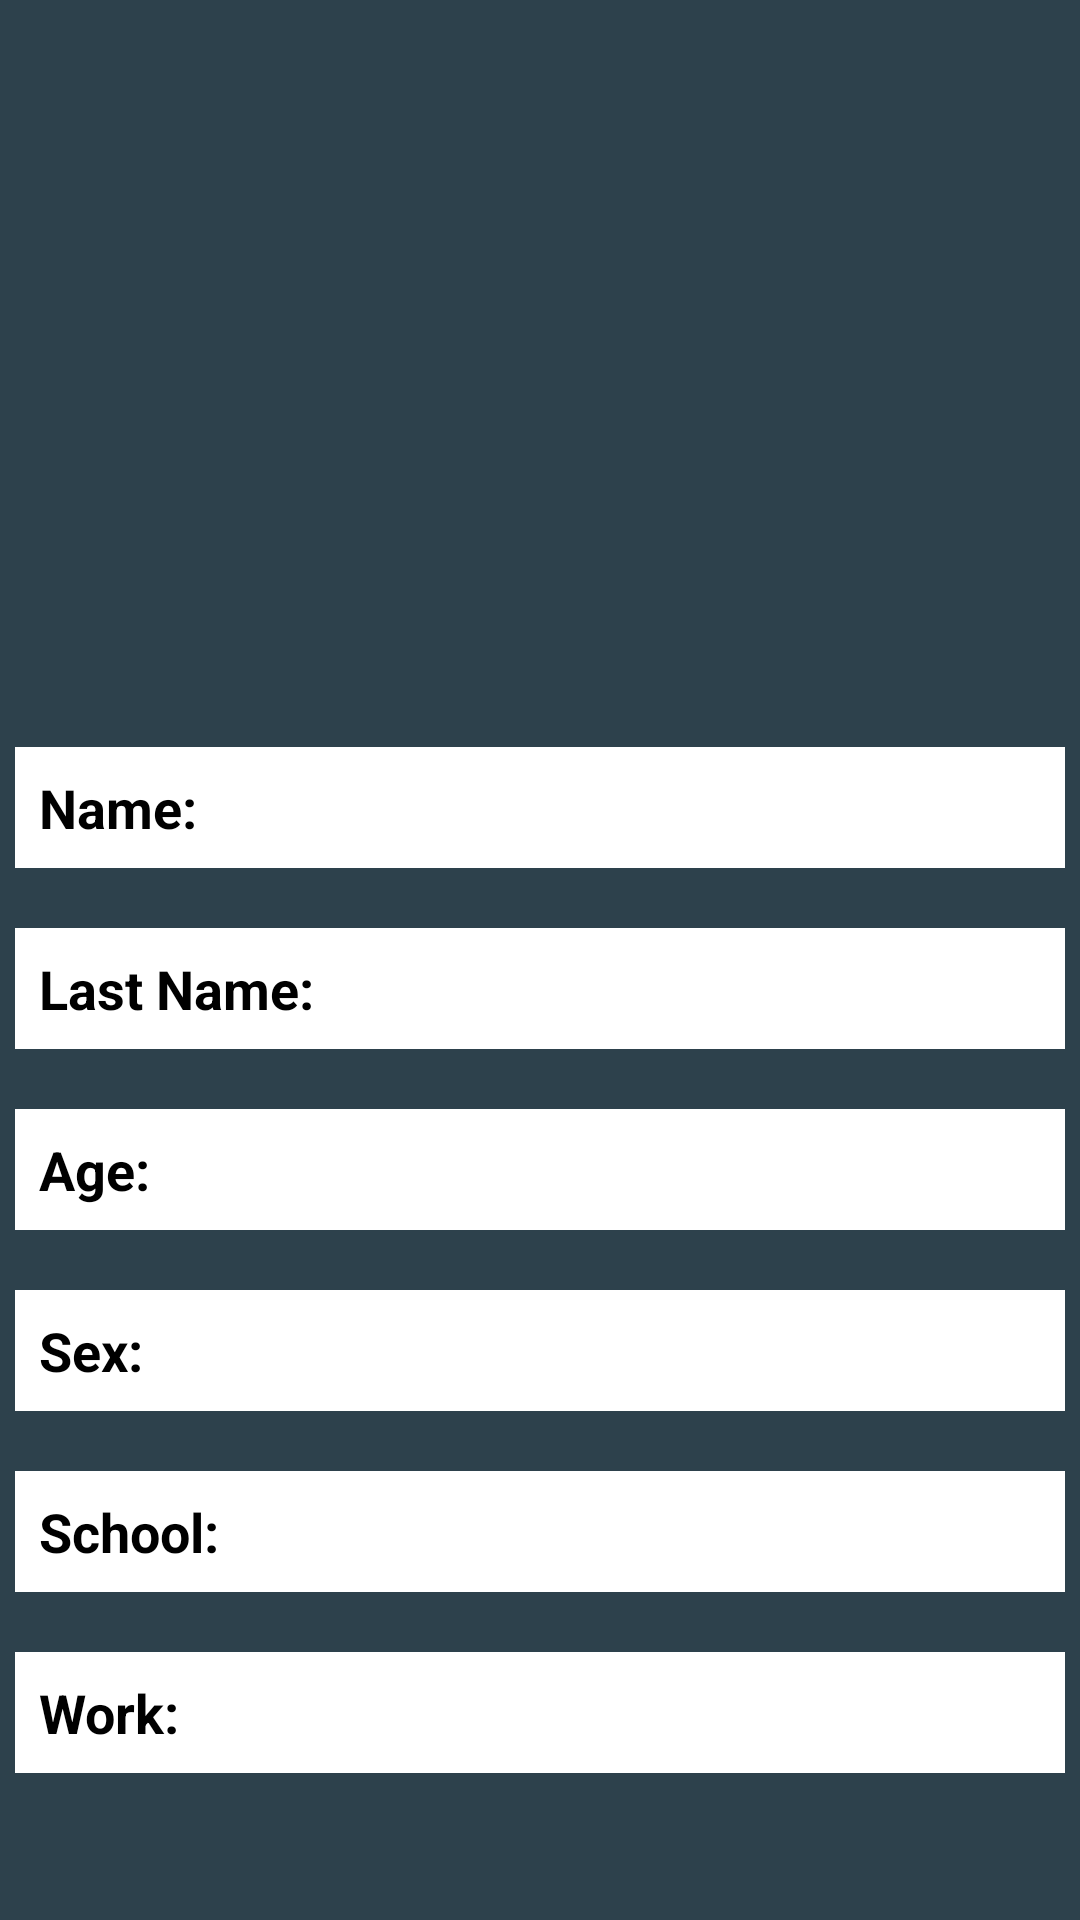

Here is an Android app screen rendered from its layout file. Give the layout XML and the strings, colors and styles it references.
<!-- AndroidManifest.xml: application theme Theme.Android1Fragments -->
<!-- res/layout/fragment_info.xml -->
<?xml version="1.0" encoding="utf-8"?>
<LinearLayout xmlns:android="http://schemas.android.com/apk/res/android"
    xmlns:tools="http://schemas.android.com/tools"
    android:layout_width="match_parent"
    android:layout_height="match_parent"
    android:background="@color/dark_blue"
    android:gravity="center"
    android:orientation="vertical"
    tools:context=".InfoFragment">

    

    <ImageView
        android:layout_marginBottom="50dp"
        android:src="@drawable/ic_info"
        android:layout_width="150dp"
        android:layout_height="150dp"/>

    <TextView
        android:textColor="@color/black"
        android:text="Name: "
        android:id="@+id/tv_name"
        style="@style/TextView.Fragment"
        />

    <TextView
        android:id="@+id/tv_last_name"
        style="@style/TextView.Fragment"
        android:text="Last Name: "
        />

    <TextView
        android:id="@+id/tv_age"
        style="@style/TextView.Fragment"
        android:text="Age: "
        />

    <TextView
        android:id="@+id/tv_sex"
        style="@style/TextView.Fragment"
        android:text="Sex: "
        />

    <TextView
        android:id="@+id/tv_school"
        style="@style/TextView.Fragment"
        android:text="School: "
        />

    <TextView
        android:id="@+id/tv_work"
        style="@style/TextView.Fragment"
        android:text="Work: "
        />


</LinearLayout>
<!-- resources referenced by this layout -->
<resources>
  <color name="black">#FF000000</color>
  <color name="dark_blue">#2D414C</color>
  <style name="TextView.Fragment" parent="Widget.AppCompat.TextView">
          <item name="android:layout_width">match_parent</item>
          <item name="android:layout_height">wrap_content</item>
          <item name="android:layout_marginHorizontal">5dp</item>
          <item name="android:layout_marginVertical">10dp</item>
          <item name="android:background">@color/white</item>
          <item name="android:padding">8dp</item>
          <item name="android:textSize">18sp</item>
          <item name="android:textStyle">bold</item>
          <item name="android:textColor">@color/black</item>
  
      </style>
  <style name="Theme.Android1Fragments" parent="Theme.MaterialComponents.DayNight.DarkActionBar">
          
          <item name="colorPrimary">@color/purple_500</item>
          <item name="colorPrimaryVariant">@color/purple_700</item>
          <item name="colorOnPrimary">@color/white</item>
          
          <item name="colorSecondary">@color/teal_200</item>
          <item name="colorSecondaryVariant">@color/teal_700</item>
          <item name="colorOnSecondary">@color/black</item>
          
          <item name="android:statusBarColor">@color/black</item>
          
      </style>
  <color name="white">#FFFFFFFF</color>
  <color name="purple_500">#FF6200EE</color>
  <color name="purple_700">#FF3700B3</color>
  <color name="teal_200">#FF03DAC5</color>
  <color name="teal_700">#FF018786</color>
</resources>
